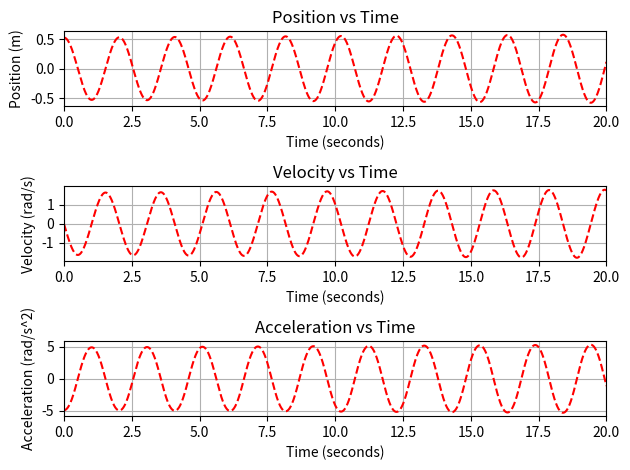

This chart was generated by the following Python code:
import matplotlib.pyplot as plt
import numpy as np
import math

def calc_PT():
    PT = 2*math.pi*(L/g)**(1/2)
    return PT

def update_system(pos,vel,acc,time1,time2):
    dt = time2-time1
    posNext = pos + vel*dt
    velNext = vel + acc*dt
    accNext = (g/L)*math.cos(((math.pi)/2)-posNext)
    return posNext, velNext, accNext

    #NextAngle = (ang*math.sin((g/L)**(1/2))*dt) *180/math.pi                                                           #calculates the current angle to vertical of the pendulum based on the time elapsed
    #NextAccel = (g/L) * math.sin(NextAngle)
    #NextHeight = L - L*math.cos(NextAngle)
    #NextVelocity = (2*g*L*(1-math.cos(NextAngle)))**(1/2)
    #return NextAngle, NextAccel, NextHeight, NextVelocity

def print_system(time,pos,vel,acc):
    print("Time:         ", time)
    print("Position:     ", pos)
    print("Velocity:     ", vel)
    print("Acceleration: ", acc)
   

# initial conditions
L = 1                                                        #inputs length
MaxAngleDegrees = 90            #inputs max angle
MaxAngle = MaxAngleDegrees *math.pi/180#converts degrees to radians
g = -9.81                                                                                                              #force of gravity (m/s**2)
time = np.linspace(0,20,20000)
pos = [math.pi/6]
vel = [0]
acc = [(g/L)*math.cos((math.pi/2)-math.pi/6)]
MaxHeight = L - L*math.cos(MaxAngle)

i = 1
while i < len(time):
    posNext, velNext, accNext = update_system(pos[i-1], vel[i-1], acc[i-1], time[i-1], time[i])
    #print("Time: ", time[i], "Position: ", pos[i-1], "Velocity: ", vel[i-1], "Accel: ", acc[i-1])
    vel.append(velNext)
    pos.append(posNext)
    acc.append(accNext)
    i += 1
#calc_PT()


plt.subplot(3,1,1)
plt.plot(time, pos, 'r--') 
plt.xlabel('Time (seconds)')
plt.ylabel('Position (m)')
plt.title('Position vs Time')
plt.xlim((0, 20)) # set x range to -1 to 8
plt.grid()


plt.subplot(3,1,2)
plt.plot(time, vel, 'r--') 
plt.xlabel('Time (seconds)')
plt.ylabel('Velocity (rad/s)')
plt.title('Velocity vs Time')
plt.xlim((0, 20)) # set x range to -1 to 8
plt.grid()


plt.subplot(3,1,3)
plt.plot(time, acc, 'r--') 
plt.xlabel('Time (seconds)')
plt.ylabel('Acceleration (rad/s^2)')
plt.title('Acceleration vs Time')
plt.xlim((0, 20)) # set x range to -1 to 8
plt.grid()
plt.tight_layout()
plt.show()
